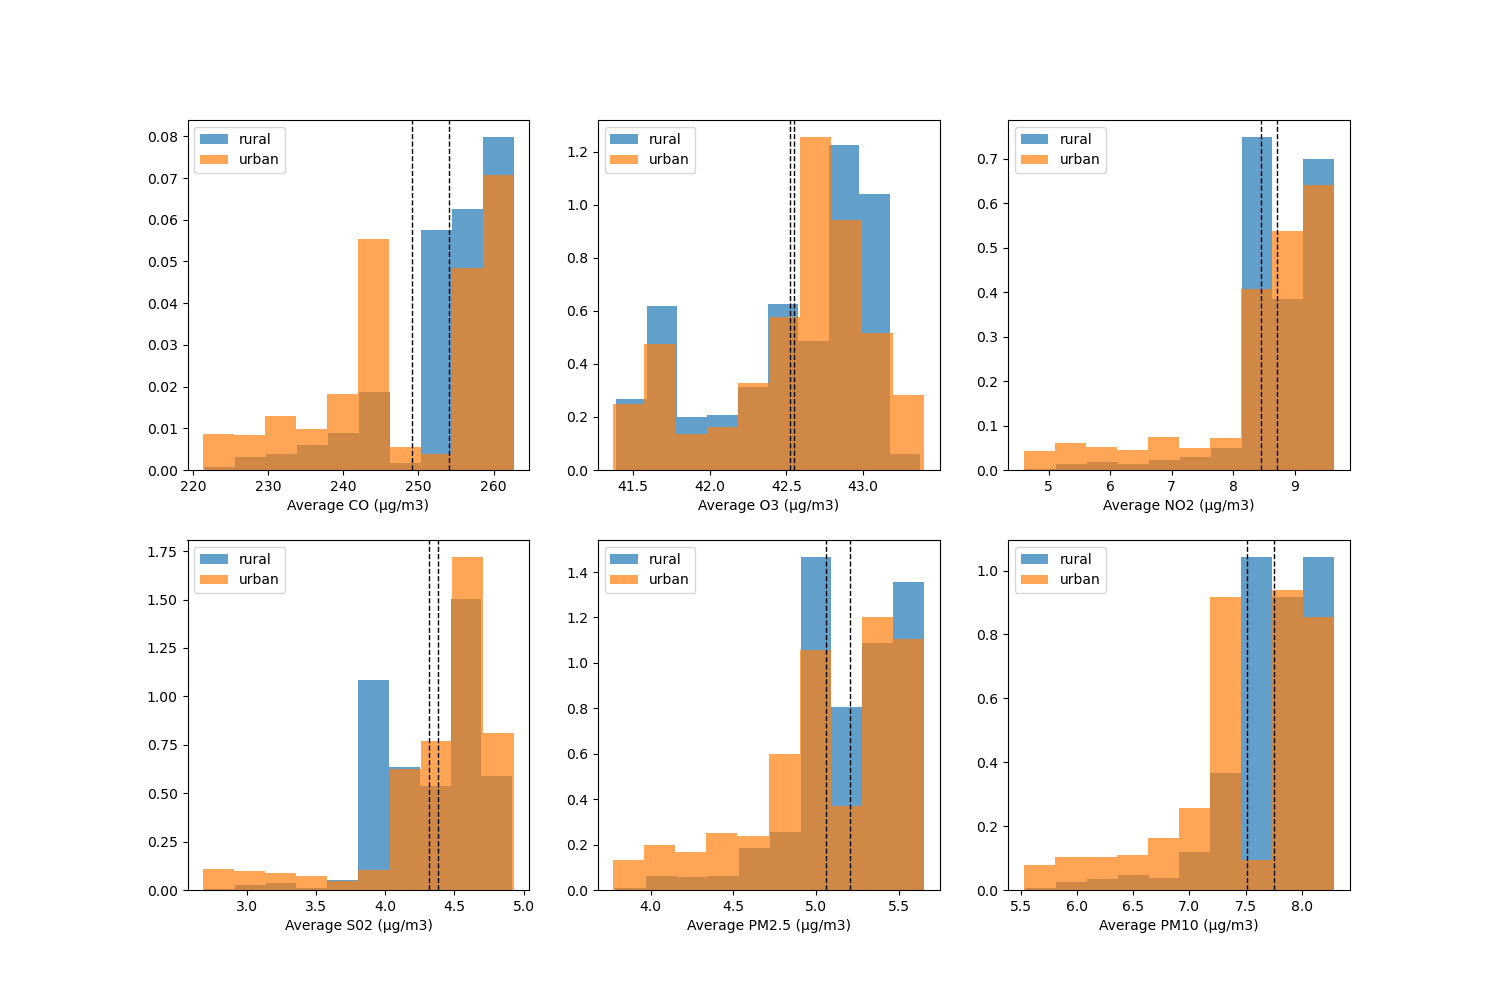

The table this chart was drawn from, first rows:
Average CO (μg/m3), Average O3 (μg/m3), Average NO2 (μg/m3), Average S02 (μg/m3), Average PM2.5 (μg/m3), Average PM10 (μg/m3)
254, 42.53, 8.717, 4.317, 5.205, 7.75
249.1, 42.55, 8.45, 4.379, 5.062, 7.509
